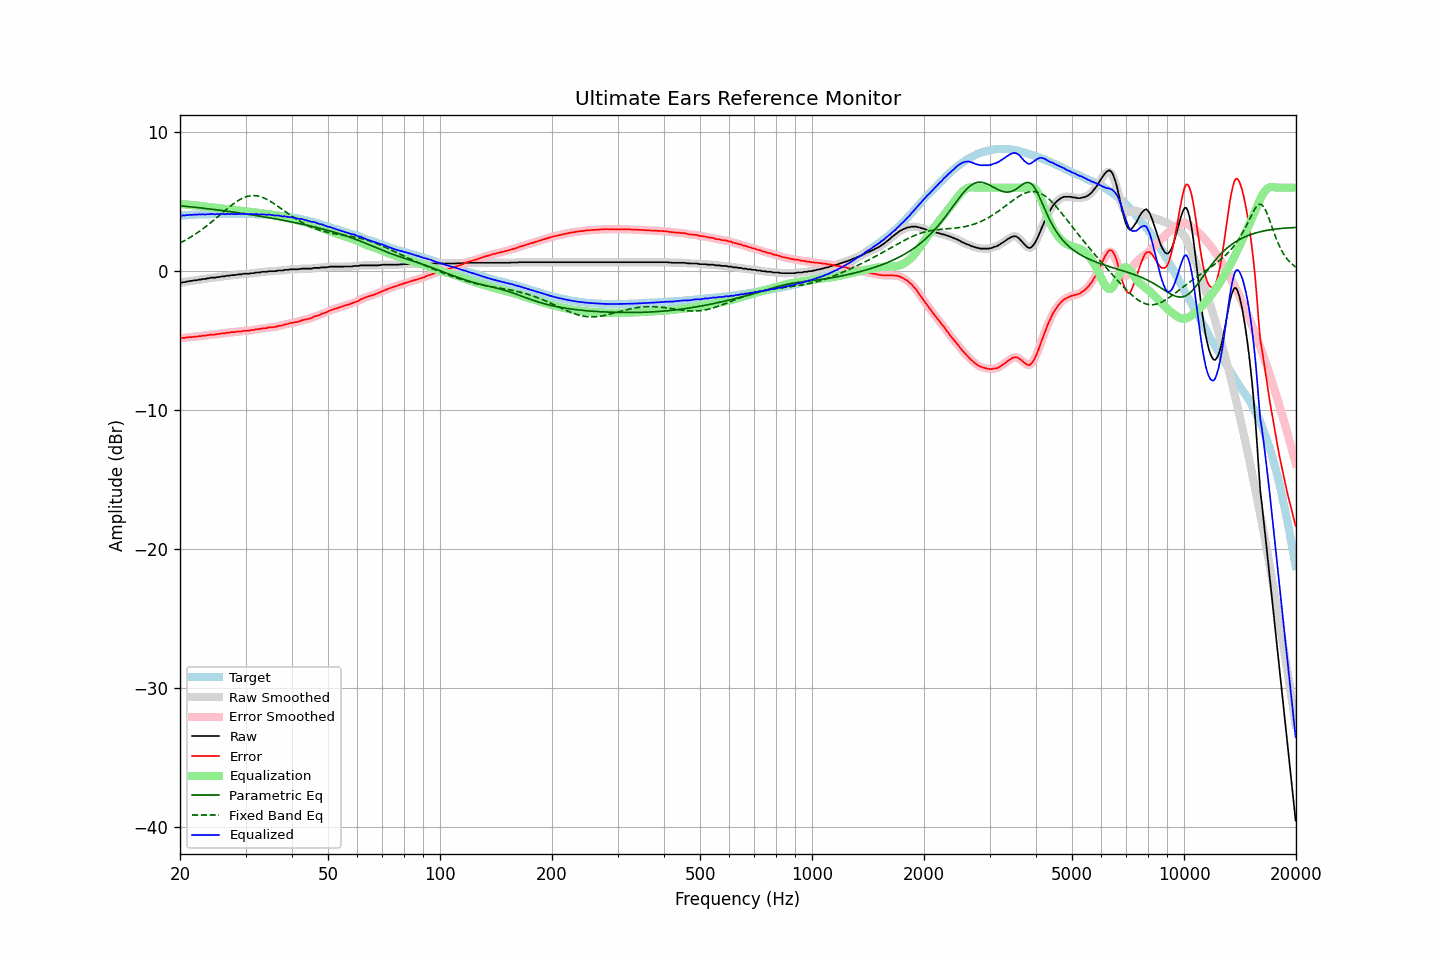

The table this chart was drawn from, first rows:
frequency, raw, error, smoothed, error_smoothed, equalization, parametric_eq, fixed_band_eq, equalized_raw, equalized_smoothed, target
20.00, -0.84, -4.82, -0.84, -4.83, 4.83, 4.70, 2.01, 4.00, 3.99, 3.98
20.20, -0.85, -4.84, -0.83, -4.82, 4.82, 4.69, 2.07, 3.98, 3.99, 3.99
20.40, -0.81, -4.81, -0.82, -4.82, 4.81, 4.67, 2.13, 4.00, 4.00, 4.00
20.61, -0.81, -4.82, -0.80, -4.81, 4.80, 4.66, 2.20, 3.99, 4.00, 4.01
20.81, -0.76, -4.77, -0.77, -4.78, 4.79, 4.65, 2.26, 4.03, 4.02, 4.01
21.02, -0.76, -4.78, -0.75, -4.77, 4.78, 4.64, 2.33, 4.02, 4.03, 4.02
21.23, -0.72, -4.75, -0.73, -4.76, 4.77, 4.63, 2.40, 4.05, 4.04, 4.03
21.44, -0.72, -4.77, -0.71, -4.75, 4.75, 4.62, 2.47, 4.04, 4.04, 4.05
21.66, -0.70, -4.75, -0.69, -4.74, 4.74, 4.60, 2.54, 4.05, 4.05, 4.05
21.87, -0.67, -4.73, -0.68, -4.74, 4.73, 4.59, 2.61, 4.06, 4.05, 4.06
22.09, -0.67, -4.72, -0.66, -4.72, 4.72, 4.58, 2.69, 4.05, 4.06, 4.06
22.31, -0.65, -4.71, -0.64, -4.71, 4.71, 4.57, 2.77, 4.06, 4.06, 4.07
22.54, -0.62, -4.68, -0.63, -4.70, 4.70, 4.55, 2.85, 4.08, 4.07, 4.07
22.76, -0.62, -4.69, -0.60, -4.68, 4.68, 4.54, 2.93, 4.06, 4.08, 4.08
22.99, -0.58, -4.65, -0.59, -4.67, 4.66, 4.53, 3.02, 4.09, 4.07, 4.08
23.22, -0.58, -4.65, -0.57, -4.65, 4.65, 4.51, 3.10, 4.07, 4.08, 4.08
23.45, -0.57, -4.65, -0.56, -4.64, 4.63, 4.50, 3.19, 4.07, 4.08, 4.08
23.69, -0.53, -4.61, -0.54, -4.62, 4.62, 4.49, 3.28, 4.09, 4.08, 4.08
23.92, -0.53, -4.61, -0.51, -4.60, 4.61, 4.47, 3.37, 4.08, 4.10, 4.08
24.16, -0.48, -4.57, -0.49, -4.58, 4.59, 4.46, 3.47, 4.12, 4.10, 4.09
24.40, -0.48, -4.58, -0.48, -4.58, 4.58, 4.44, 3.56, 4.10, 4.10, 4.10
24.65, -0.48, -4.58, -0.47, -4.57, 4.57, 4.43, 3.66, 4.09, 4.10, 4.10
24.89, -0.48, -4.57, -0.46, -4.56, 4.55, 4.41, 3.76, 4.08, 4.09, 4.10
25.14, -0.44, -4.53, -0.45, -4.55, 4.54, 4.40, 3.86, 4.11, 4.09, 4.10
25.39, -0.44, -4.53, -0.43, -4.53, 4.53, 4.38, 3.96, 4.09, 4.10, 4.10
25.65, -0.43, -4.52, -0.41, -4.51, 4.52, 4.37, 4.06, 4.09, 4.10, 4.10
25.91, -0.39, -4.48, -0.41, -4.50, 4.50, 4.35, 4.16, 4.11, 4.10, 4.10
26.16, -0.39, -4.49, -0.39, -4.49, 4.49, 4.34, 4.25, 4.10, 4.10, 4.10
26.43, -0.39, -4.49, -0.37, -4.47, 4.47, 4.32, 4.35, 4.08, 4.10, 4.10
26.69, -0.34, -4.44, -0.36, -4.46, 4.45, 4.31, 4.45, 4.12, 4.10, 4.10
26.96, -0.34, -4.44, -0.34, -4.44, 4.44, 4.29, 4.55, 4.10, 4.10, 4.10
27.23, -0.34, -4.44, -0.32, -4.42, 4.43, 4.28, 4.64, 4.09, 4.11, 4.10
27.50, -0.30, -4.39, -0.31, -4.41, 4.41, 4.26, 4.73, 4.12, 4.10, 4.10
27.77, -0.30, -4.40, -0.30, -4.40, 4.40, 4.24, 4.82, 4.10, 4.10, 4.11
28.05, -0.30, -4.40, -0.28, -4.39, 4.39, 4.23, 4.90, 4.09, 4.10, 4.11
28.33, -0.28, -4.38, -0.27, -4.38, 4.37, 4.21, 4.98, 4.10, 4.10, 4.10
28.62, -0.25, -4.35, -0.26, -4.37, 4.36, 4.19, 5.06, 4.12, 4.10, 4.10
28.90, -0.25, -4.36, -0.24, -4.35, 4.35, 4.18, 5.13, 4.11, 4.11, 4.11
29.19, -0.25, -4.36, -0.23, -4.34, 4.34, 4.16, 5.19, 4.09, 4.11, 4.11
29.48, -0.21, -4.31, -0.22, -4.33, 4.33, 4.14, 5.25, 4.12, 4.11, 4.11
29.78, -0.20, -4.30, -0.20, -4.31, 4.32, 4.13, 5.30, 4.12, 4.12, 4.11
30.08, -0.20, -4.31, -0.20, -4.30, 4.31, 4.11, 5.34, 4.11, 4.11, 4.11
30.38, -0.20, -4.30, -0.19, -4.30, 4.29, 4.09, 5.38, 4.10, 4.10, 4.10
30.68, -0.20, -4.30, -0.18, -4.28, 4.28, 4.07, 5.40, 4.08, 4.10, 4.10
30.99, -0.16, -4.25, -0.17, -4.27, 4.26, 4.05, 5.42, 4.11, 4.09, 4.10
31.30, -0.16, -4.25, -0.16, -4.25, 4.25, 4.04, 5.43, 4.09, 4.09, 4.10
31.61, -0.16, -4.25, -0.14, -4.23, 4.23, 4.02, 5.43, 4.08, 4.10, 4.09
31.93, -0.11, -4.19, -0.12, -4.21, 4.21, 4.00, 5.42, 4.11, 4.09, 4.08
32.24, -0.11, -4.19, -0.11, -4.19, 4.20, 3.98, 5.41, 4.09, 4.08, 4.09
32.57, -0.11, -4.18, -0.10, -4.17, 4.18, 3.96, 5.38, 4.07, 4.08, 4.08
32.89, -0.10, -4.17, -0.09, -4.16, 4.16, 3.94, 5.35, 4.06, 4.07, 4.07
33.22, -0.06, -4.13, -0.07, -4.14, 4.14, 3.92, 5.31, 4.09, 4.07, 4.07
33.55, -0.06, -4.12, -0.06, -4.13, 4.13, 3.90, 5.27, 4.07, 4.07, 4.07
33.89, -0.06, -4.12, -0.05, -4.11, 4.11, 3.88, 5.22, 4.06, 4.06, 4.06
34.23, -0.06, -4.11, -0.04, -4.10, 4.10, 3.86, 5.16, 4.04, 4.05, 4.05
34.57, -0.02, -4.06, -0.03, -4.08, 4.08, 3.84, 5.10, 4.07, 4.05, 4.05
34.92, -0.02, -4.05, -0.02, -4.06, 4.07, 3.82, 5.03, 4.05, 4.05, 4.04
35.27, -0.02, -4.06, -0.01, -4.05, 4.05, 3.80, 4.96, 4.03, 4.04, 4.04
35.62, -0.02, -4.03, -0.02, -4.04, 4.03, 3.78, 4.88, 4.02, 4.01, 4.02
35.97, -0.02, -4.03, -0.01, -4.02, 4.01, 3.76, 4.81, 4.00, 4.00, 4.01
... 635 more rows
